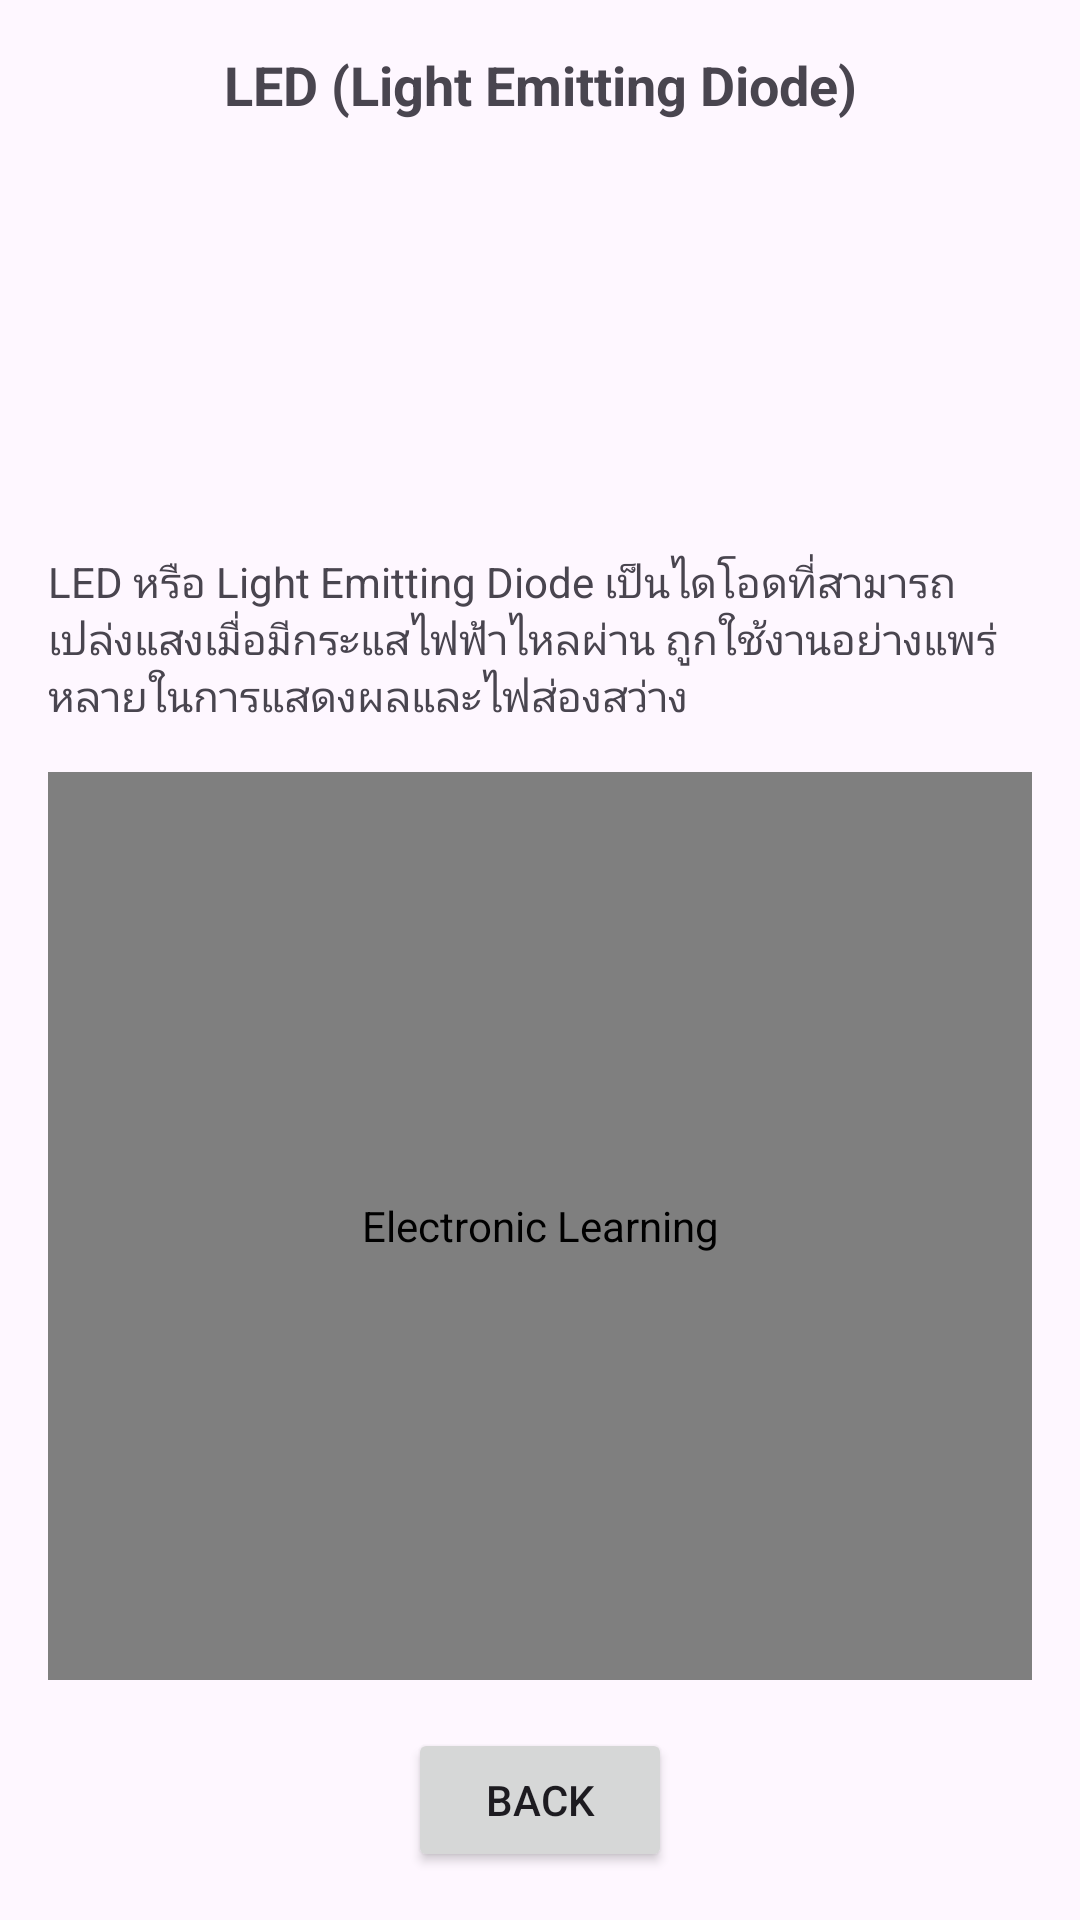

Layout XML and referenced resources for this Android screen:
<!-- AndroidManifest.xml: application theme Theme.ElectronicLearning -->
<!-- res/layout/activity_led.xml -->
<?xml version="1.0" encoding="utf-8"?>
<androidx.constraintlayout.widget.ConstraintLayout
    xmlns:android="http://schemas.android.com/apk/res/android"
    xmlns:app="http://schemas.android.com/apk/res-auto"
    xmlns:tools="http://schemas.android.com/tools"
    android:id="@+id/main"
    android:layout_width="match_parent"
    android:layout_height="match_parent"
    tools:context=".LedActivity">

    
    <TextView
        android:id="@+id/textView2"
        android:layout_width="wrap_content"
        android:layout_height="wrap_content"
        android:text="LED (Light Emitting Diode)"
        android:textStyle="bold"
        android:textSize="18sp"
        app:layout_constraintTop_toTopOf="parent"
        app:layout_constraintStart_toStartOf="parent"
        app:layout_constraintEnd_toEndOf="parent"
        android:layout_marginTop="16dp" />

    
    <ImageView
        android:id="@+id/led"
        android:layout_width="120dp"
        android:layout_height="120dp"
        android:src="@drawable/led"
        android:contentDescription="@string/app_name"
        app:layout_constraintTop_toBottomOf="@id/textView2"
        app:layout_constraintStart_toStartOf="parent"
        app:layout_constraintEnd_toEndOf="parent"
        android:layout_marginTop="12dp" />

    
    <TextView
        android:id="@+id/textView3"
        android:layout_width="0dp"
        android:layout_height="wrap_content"
        android:layout_marginStart="16dp"
        android:layout_marginTop="12dp"
        android:layout_marginEnd="16dp"
        android:text="LED หรือ Light Emitting Diode เป็นไดโอดที่สามารถเปล่งแสงเมื่อมีกระแสไฟฟ้าไหลผ่าน ถูกใช้งานอย่างแพร่หลายในการแสดงผลและไฟส่องสว่าง"
        app:layout_constraintEnd_toEndOf="parent"
        app:layout_constraintStart_toStartOf="parent"
        app:layout_constraintTop_toBottomOf="@id/led" />

    
    <com.example.electroniclearning.ZoomImageView
        android:id="@+id/ledwork"
        android:layout_width="0dp"
        android:layout_height="0dp"
        android:layout_margin="16dp"
        android:src="@drawable/ledwork"
        android:adjustViewBounds="true"
        android:scaleType="centerInside"
        android:contentDescription="@string/app_name"
        app:layout_constraintTop_toBottomOf="@id/textView3"
        app:layout_constraintStart_toStartOf="parent"
        app:layout_constraintEnd_toEndOf="parent"
        app:layout_constraintBottom_toTopOf="@id/button" />

    
    <Button
        android:id="@+id/button"
        android:layout_width="wrap_content"
        android:layout_height="wrap_content"
        android:text="Back"
        android:layout_marginBottom="16dp"
        app:layout_constraintBottom_toBottomOf="parent"
        app:layout_constraintStart_toStartOf="parent"
        app:layout_constraintEnd_toEndOf="parent" />

</androidx.constraintlayout.widget.ConstraintLayout>
<!-- resources referenced by this layout -->
<resources>
  <!-- drawable ledwork: png bitmap (drawable, 130853 bytes) -->
  <string name="app_name">Electronic Learning</string>
  <style name="Theme.ElectronicLearning" parent="Base.Theme.ElectronicLearning" />
  <style name="Base.Theme.ElectronicLearning" parent="Theme.Material3.DayNight.NoActionBar">
          
          
      </style>
</resources>
